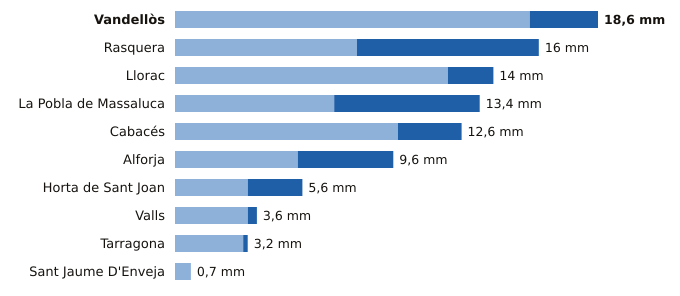

Values plotted in this chart, from the file beside it:
estacion, provincia, indicativo, mm_6_dias_anteriores, mm_hoy, mm_7_dias, horas_de_hoy
Vandellòs, Tarragona, 0002I, 15.6, 3.0, 18.6, 12
Rasquera, Tarragona, 9975X, 8.0, 8.0, 16.0, 9
Llorac, Tarragona, 9726E, 12.0, 2.0, 14.0, 8
La Pobla de Massaluca, Tarragona, 9947X, 7.0, 6.4, 13.4, 11
Cabacés, Tarragona, 9961X, 9.8, 2.8, 12.6, 11
Alforja, Tarragona, 0009X, 5.4, 4.2, 9.6, 8
Horta de Sant Joan, Tarragona, 9946X, 3.2, 2.4, 5.6, 11
Valls, Tarragona, 0034X, 3.2, 0.4, 3.6, 12
Tarragona, Tarragona, 0042Y, 3.0, 0.2, 3.2, 11
Sant Jaume D'Enveja, Tarragona, 9987P, 0.7, 0.0, 0.7, 12
